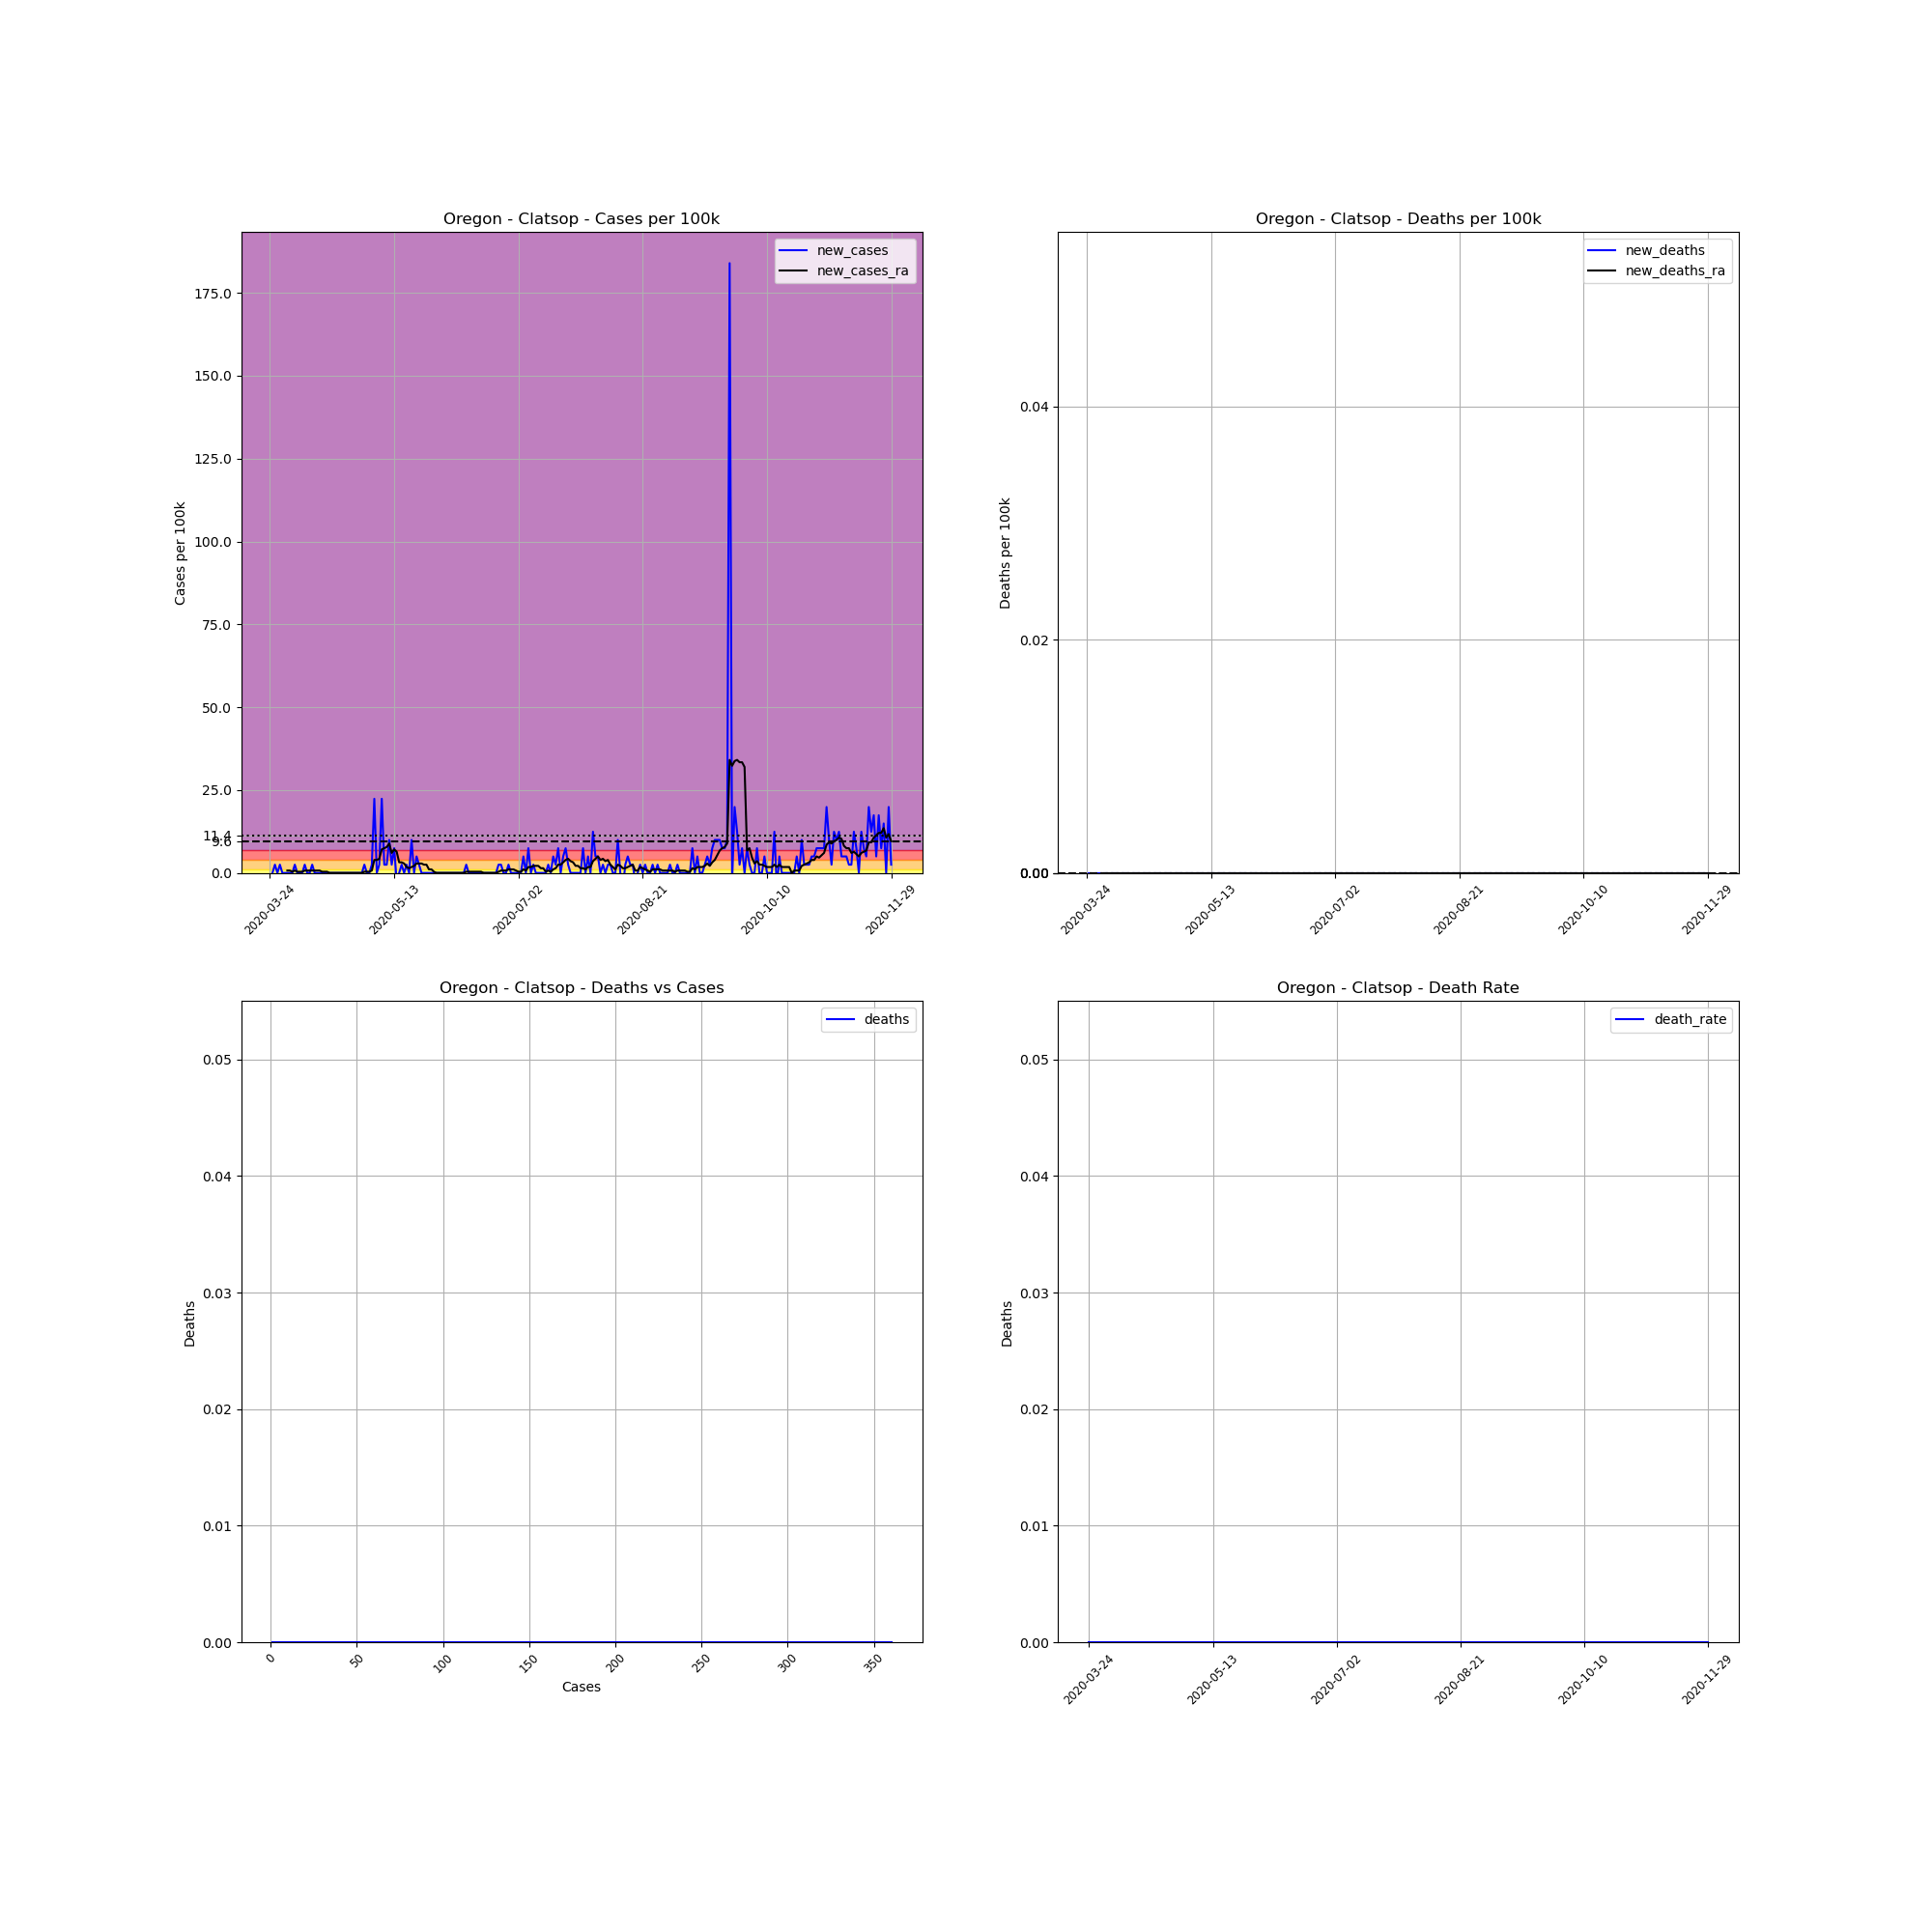

Source data for this figure (header and first rows):
, date, county, state, fips, cases, deaths, COUNTY, STNAME, CTYNAME, POPESTIMATE2019, cases_per_100k, deaths_per_100k, death_rate, new_cases, new_deaths, new_cases_ra, new_deaths_ra
334109, 2020-03-24, Clatsop, Oregon, 41007, 1, 0.0, 7, Oregon, Clatsop, 40224, 2.486, 0.0, 0.0, , , , 
334110, 2020-03-25, Clatsop, Oregon, 41007, 1, 0.0, 7, Oregon, Clatsop, 40224, 2.486, 0.0, 0.0, 0.0, 0.0, , 
334111, 2020-03-26, Clatsop, Oregon, 41007, 2, 0.0, 7, Oregon, Clatsop, 40224, 4.972, 0.0, 0.0, 2.486, 0.0, , 
334112, 2020-03-27, Clatsop, Oregon, 41007, 2, 0.0, 7, Oregon, Clatsop, 40224, 4.972, 0.0, 0.0, 0.0, 0.0, , 
334113, 2020-03-28, Clatsop, Oregon, 41007, 3, 0.0, 7, Oregon, Clatsop, 40224, 7.458, 0.0, 0.0, 2.486, 0.0, , 
334114, 2020-03-29, Clatsop, Oregon, 41007, 3, 0.0, 7, Oregon, Clatsop, 40224, 7.458, 0.0, 0.0, 0.0, 0.0, , 
334115, 2020-03-30, Clatsop, Oregon, 41007, 3, 0.0, 7, Oregon, Clatsop, 40224, 7.458, 0.0, 0.0, 0.0, 0.0, , 
334116, 2020-03-31, Clatsop, Oregon, 41007, 3, 0.0, 7, Oregon, Clatsop, 40224, 7.458, 0.0, 0.0, 0.0, 0.0, 0.7103, 0.0
334117, 2020-04-01, Clatsop, Oregon, 41007, 3, 0.0, 7, Oregon, Clatsop, 40224, 7.458, 0.0, 0.0, 0.0, 0.0, 0.7103, 0.0
334118, 2020-04-02, Clatsop, Oregon, 41007, 3, 0.0, 7, Oregon, Clatsop, 40224, 7.458, 0.0, 0.0, 0.0, 0.0, 0.3552, 0.0
334119, 2020-04-03, Clatsop, Oregon, 41007, 4, 0.0, 7, Oregon, Clatsop, 40224, 9.944, 0.0, 0.0, 2.486, 0.0, 0.7103, 0.0
334120, 2020-04-04, Clatsop, Oregon, 41007, 4, 0.0, 7, Oregon, Clatsop, 40224, 9.944, 0.0, 0.0, 0.0, 0.0, 0.3552, 0.0
334121, 2020-04-05, Clatsop, Oregon, 41007, 4, 0.0, 7, Oregon, Clatsop, 40224, 9.944, 0.0, 0.0, 0.0, 0.0, 0.3552, 0.0
334122, 2020-04-06, Clatsop, Oregon, 41007, 4, 0.0, 7, Oregon, Clatsop, 40224, 9.944, 0.0, 0.0, 0.0, 0.0, 0.3552, 0.0
334123, 2020-04-07, Clatsop, Oregon, 41007, 5, 0.0, 7, Oregon, Clatsop, 40224, 12.43, 0.0, 0.0, 2.486, 0.0, 0.7103, 0.0
334124, 2020-04-08, Clatsop, Oregon, 41007, 5, 0.0, 7, Oregon, Clatsop, 40224, 12.43, 0.0, 0.0, 0.0, 0.0, 0.7103, 0.0
334125, 2020-04-09, Clatsop, Oregon, 41007, 5, 0.0, 7, Oregon, Clatsop, 40224, 12.43, 0.0, 0.0, 0.0, 0.0, 0.7103, 0.0
334126, 2020-04-10, Clatsop, Oregon, 41007, 6, 0.0, 7, Oregon, Clatsop, 40224, 14.92, 0.0, 0.0, 2.486, 0.0, 0.7103, 0.0
334127, 2020-04-11, Clatsop, Oregon, 41007, 6, 0.0, 7, Oregon, Clatsop, 40224, 14.92, 0.0, 0.0, 0.0, 0.0, 0.7103, 0.0
334128, 2020-04-12, Clatsop, Oregon, 41007, 6, 0.0, 7, Oregon, Clatsop, 40224, 14.92, 0.0, 0.0, 0.0, 0.0, 0.7103, 0.0
334129, 2020-04-13, Clatsop, Oregon, 41007, 6, 0.0, 7, Oregon, Clatsop, 40224, 14.92, 0.0, 0.0, 0.0, 0.0, 0.7103, 0.0
334130, 2020-04-14, Clatsop, Oregon, 41007, 6, 0.0, 7, Oregon, Clatsop, 40224, 14.92, 0.0, 0.0, 0.0, 0.0, 0.3552, 0.0
334131, 2020-04-15, Clatsop, Oregon, 41007, 6, 0.0, 7, Oregon, Clatsop, 40224, 14.92, 0.0, 0.0, 0.0, 0.0, 0.3552, 0.0
334132, 2020-04-16, Clatsop, Oregon, 41007, 6, 0.0, 7, Oregon, Clatsop, 40224, 14.92, 0.0, 0.0, 0.0, 0.0, 0.3552, 0.0
334133, 2020-04-17, Clatsop, Oregon, 41007, 6, 0.0, 7, Oregon, Clatsop, 40224, 14.92, 0.0, 0.0, 0.0, 0.0, 0.0, 0.0
334134, 2020-04-18, Clatsop, Oregon, 41007, 6, 0.0, 7, Oregon, Clatsop, 40224, 14.92, 0.0, 0.0, 0.0, 0.0, 0.0, 0.0
334135, 2020-04-19, Clatsop, Oregon, 41007, 6, 0.0, 7, Oregon, Clatsop, 40224, 14.92, 0.0, 0.0, 0.0, 0.0, 0.0, 0.0
334136, 2020-04-20, Clatsop, Oregon, 41007, 6, 0.0, 7, Oregon, Clatsop, 40224, 14.92, 0.0, 0.0, 0.0, 0.0, 0.0, 0.0
334137, 2020-04-21, Clatsop, Oregon, 41007, 6, 0.0, 7, Oregon, Clatsop, 40224, 14.92, 0.0, 0.0, 0.0, 0.0, 0.0, 0.0
334138, 2020-04-22, Clatsop, Oregon, 41007, 6, 0.0, 7, Oregon, Clatsop, 40224, 14.92, 0.0, 0.0, 0.0, 0.0, 0.0, 0.0
334139, 2020-04-23, Clatsop, Oregon, 41007, 6, 0.0, 7, Oregon, Clatsop, 40224, 14.92, 0.0, 0.0, 0.0, 0.0, 0.0, 0.0
334140, 2020-04-24, Clatsop, Oregon, 41007, 6, 0.0, 7, Oregon, Clatsop, 40224, 14.92, 0.0, 0.0, 0.0, 0.0, 0.0, 0.0
334141, 2020-04-25, Clatsop, Oregon, 41007, 6, 0.0, 7, Oregon, Clatsop, 40224, 14.92, 0.0, 0.0, 0.0, 0.0, 0.0, 0.0
334142, 2020-04-26, Clatsop, Oregon, 41007, 6, 0.0, 7, Oregon, Clatsop, 40224, 14.92, 0.0, 0.0, 0.0, 0.0, 0.0, 0.0
334143, 2020-04-27, Clatsop, Oregon, 41007, 6, 0.0, 7, Oregon, Clatsop, 40224, 14.92, 0.0, 0.0, 0.0, 0.0, 0.0, 0.0
334144, 2020-04-28, Clatsop, Oregon, 41007, 6, 0.0, 7, Oregon, Clatsop, 40224, 14.92, 0.0, 0.0, 0.0, 0.0, 0.0, 0.0
334145, 2020-04-29, Clatsop, Oregon, 41007, 6, 0.0, 7, Oregon, Clatsop, 40224, 14.92, 0.0, 0.0, 0.0, 0.0, 0.0, 0.0
334146, 2020-04-30, Clatsop, Oregon, 41007, 6, 0.0, 7, Oregon, Clatsop, 40224, 14.92, 0.0, 0.0, 0.0, 0.0, 0.0, 0.0
334147, 2020-05-01, Clatsop, Oregon, 41007, 7, 0.0, 7, Oregon, Clatsop, 40224, 17.4, 0.0, 0.0, 2.486, 0.0, 0.3552, 0.0
334148, 2020-05-02, Clatsop, Oregon, 41007, 7, 0.0, 7, Oregon, Clatsop, 40224, 17.4, 0.0, 0.0, 0.0, 0.0, 0.3552, 0.0
334149, 2020-05-03, Clatsop, Oregon, 41007, 7, 0.0, 7, Oregon, Clatsop, 40224, 17.4, 0.0, 0.0, 0.0, 0.0, 0.3552, 0.0
334150, 2020-05-04, Clatsop, Oregon, 41007, 8, 0.0, 7, Oregon, Clatsop, 40224, 19.89, 0.0, 0.0, 2.486, 0.0, 0.7103, 0.0
334151, 2020-05-05, Clatsop, Oregon, 41007, 17, 0.0, 7, Oregon, Clatsop, 40224, 42.26, 0.0, 0.0, 22.37, 0.0, 3.907, 0.0
334152, 2020-05-06, Clatsop, Oregon, 41007, 17, 0.0, 7, Oregon, Clatsop, 40224, 42.26, 0.0, 0.0, 0.0, 0.0, 3.907, 0.0
334153, 2020-05-07, Clatsop, Oregon, 41007, 18, 0.0, 7, Oregon, Clatsop, 40224, 44.75, 0.0, 0.0, 2.486, 0.0, 4.262, 0.0
334154, 2020-05-08, Clatsop, Oregon, 41007, 27, 0.0, 7, Oregon, Clatsop, 40224, 67.12, 0.0, 0.0, 22.37, 0.0, 7.103, 0.0
334155, 2020-05-09, Clatsop, Oregon, 41007, 28, 0.0, 7, Oregon, Clatsop, 40224, 69.61, 0.0, 0.0, 2.486, 0.0, 7.458, 0.0
334156, 2020-05-10, Clatsop, Oregon, 41007, 29, 0.0, 7, Oregon, Clatsop, 40224, 72.1, 0.0, 0.0, 2.486, 0.0, 7.813, 0.0
334157, 2020-05-11, Clatsop, Oregon, 41007, 33, 0.0, 7, Oregon, Clatsop, 40224, 82.04, 0.0, 0.0, 9.944, 0.0, 8.879, 0.0
334158, 2020-05-12, Clatsop, Oregon, 41007, 34, 0.0, 7, Oregon, Clatsop, 40224, 84.53, 0.0, 0.0, 2.486, 0.0, 6.038, 0.0
334159, 2020-05-13, Clatsop, Oregon, 41007, 37, 0.0, 7, Oregon, Clatsop, 40224, 91.98, 0.0, 0.0, 7.458, 0.0, 7.103, 0.0
334160, 2020-05-14, Clatsop, Oregon, 41007, 36, 0.0, 7, Oregon, Clatsop, 40224, 89.5, 0.0, 0.0, -2.486, 0.0, 6.393, 0.0
334161, 2020-05-15, Clatsop, Oregon, 41007, 36, 0.0, 7, Oregon, Clatsop, 40224, 89.5, 0.0, 0.0, 0.0, 0.0, 3.196, 0.0
334162, 2020-05-16, Clatsop, Oregon, 41007, 37, 0.0, 7, Oregon, Clatsop, 40224, 91.98, 0.0, 0.0, 2.486, 0.0, 3.196, 0.0
334163, 2020-05-17, Clatsop, Oregon, 41007, 37, 0.0, 7, Oregon, Clatsop, 40224, 91.98, 0.0, 0.0, 0.0, 0.0, 2.841, 0.0
334164, 2020-05-18, Clatsop, Oregon, 41007, 38, 0.0, 7, Oregon, Clatsop, 40224, 94.47, 0.0, 0.0, 2.486, 0.0, 1.776, 0.0
334165, 2020-05-19, Clatsop, Oregon, 41007, 38, 0.0, 7, Oregon, Clatsop, 40224, 94.47, 0.0, 0.0, 0.0, 0.0, 1.421, 0.0
334166, 2020-05-20, Clatsop, Oregon, 41007, 42, 0.0, 7, Oregon, Clatsop, 40224, 104.4, 0.0, 0.0, 9.944, 0.0, 1.776, 0.0
334167, 2020-05-21, Clatsop, Oregon, 41007, 42, 0.0, 7, Oregon, Clatsop, 40224, 104.4, 0.0, 0.0, 0.0, 0.0, 2.131, 0.0
334168, 2020-05-22, Clatsop, Oregon, 41007, 44, 0.0, 7, Oregon, Clatsop, 40224, 109.4, 0.0, 0.0, 4.972, 0.0, 2.841, 0.0
... 191 more rows
